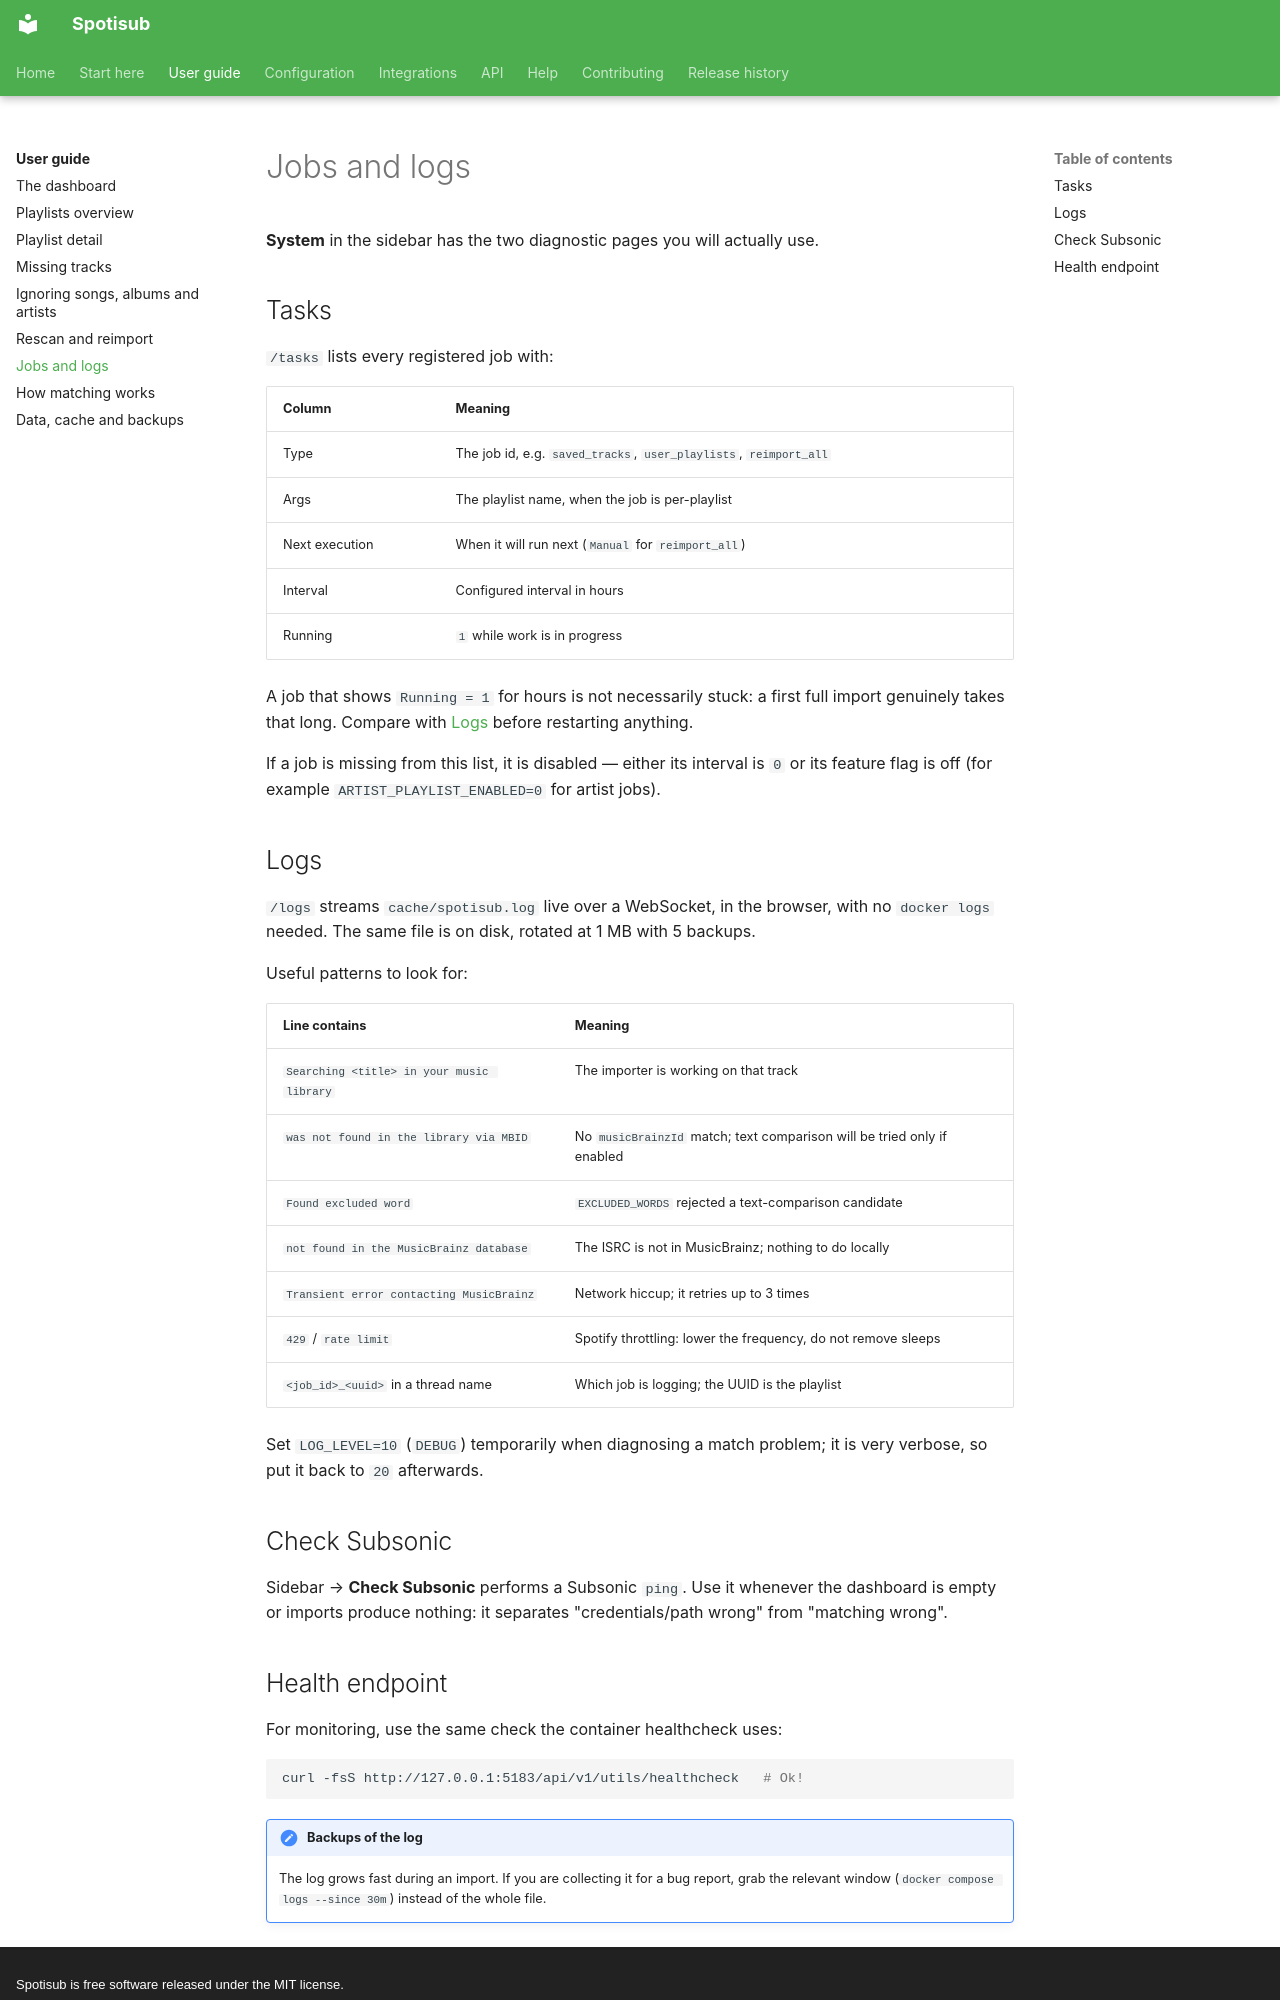

repository: blastbeng/spotisub · page: guide/jobs-and-logs/index.html · generator: mkdocs · copyright: Spotisub is free software released under the MIT license.

# Jobs and logs

**System** in the sidebar has the two diagnostic pages you will actually use.

## Tasks

`/tasks` lists every registered job with:

| Column | Meaning |
|---|---|
| Type | The job id, e.g. `saved_tracks`, `user_playlists`, `reimport_all` |
| Args | The playlist name, when the job is per-playlist |
| Next execution | When it will run next (`Manual` for `reimport_all`) |
| Interval | Configured interval in hours |
| Running | `1` while work is in progress |

A job that shows `Running = 1` for hours is not necessarily stuck: a first full import
genuinely takes that long. Compare with [Logs](#logs) before restarting anything.

If a job is missing from this list, it is disabled — either its interval is `0` or its
feature flag is off (for example `ARTIST_PLAYLIST_ENABLED=0` for artist jobs).

## Logs

`/logs` streams `cache/spotisub.log` live over a WebSocket, in the browser, with no
`docker logs` needed. The same file is on disk, rotated at 1 MB with 5 backups.

Useful patterns to look for:

| Line contains | Meaning |
|---|---|
| `Searching <title> in your music library` | The importer is working on that track |
| `was not found in the library via MBID` | No `musicBrainzId` match; text comparison will be tried only if enabled |
| `Found excluded word` | `EXCLUDED_WORDS` rejected a text-comparison candidate |
| `not found in the MusicBrainz database` | The ISRC is not in MusicBrainz; nothing to do locally |
| `Transient error contacting MusicBrainz` | Network hiccup; it retries up to 3 times |
| `429` / `rate limit` | Spotify throttling: lower the frequency, do not remove sleeps |
| `<job_id>_<uuid>` in a thread name | Which job is logging; the UUID is the playlist |

Set `LOG_LEVEL=10` (`DEBUG`) temporarily when diagnosing a match problem; it is very
verbose, so put it back to `20` afterwards.

## Check Subsonic

Sidebar → **Check Subsonic** performs a Subsonic `ping`. Use it whenever the dashboard is
empty or imports produce nothing: it separates "credentials/path wrong" from "matching
wrong".
